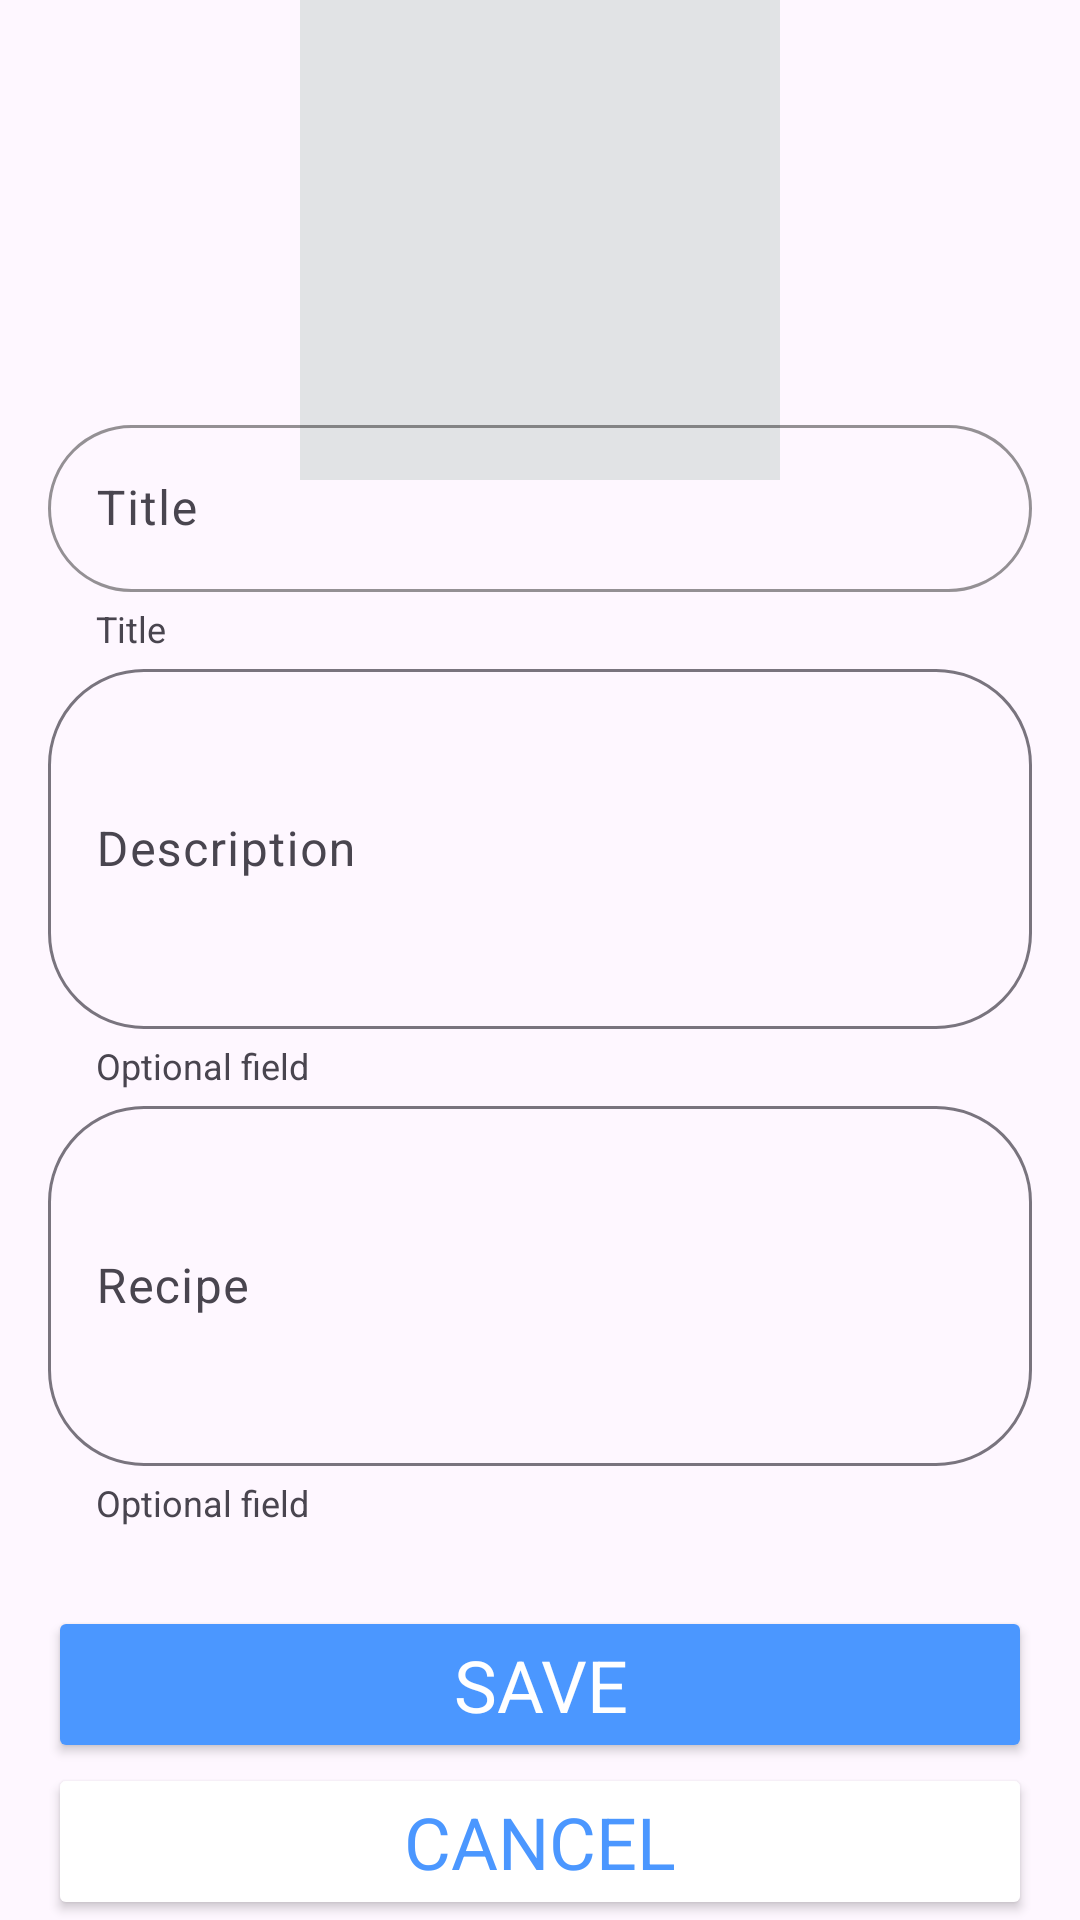

This screen was rendered from an Android layout file. Write that file and the resources it references.
<!-- AndroidManifest.xml: application theme Theme.CocktailBar -->
<!-- res/layout/fragment_new_cocktail.xml -->
<?xml version="1.0" encoding="utf-8"?>
<androidx.constraintlayout.widget.ConstraintLayout xmlns:android="http://schemas.android.com/apk/res/android"
    xmlns:app="http://schemas.android.com/apk/res-auto"
    xmlns:tools="http://schemas.android.com/tools"
    android:layout_width="match_parent"
    android:layout_height="match_parent"
    android:layout_marginTop="32dp"
    tools:context=".presentation.fragment.NewCocktailFragment">

    <ImageView
        android:id="@+id/cocktail_card_iv"
        android:layout_width="160dp"
        android:layout_height="160dp"
        android:scaleType="centerCrop"
        android:background="@color/material_dynamic_neutral90"

        app:layout_constraintBaseline_toTopOf="parent"
        app:layout_constraintEnd_toEndOf="parent"
        app:layout_constraintStart_toStartOf="parent"
        app:layout_constraintTop_toTopOf="parent" />

    <com.google.android.material.textfield.TextInputLayout
        android:id="@+id/cocktail_name_tv"
        android:layout_width="match_parent"
        android:layout_height="wrap_content"
        android:layout_marginHorizontal="16dp"
        android:importantForAutofill="no"
        android:inputType="text"
        android:singleLine="true"
        app:boxCornerRadiusBottomEnd="32dp"
        app:boxCornerRadiusBottomStart="32dp"
        app:boxCornerRadiusTopEnd="32dp"
        app:boxCornerRadiusTopStart="32dp"
        app:boxStrokeColor="@color/material_dynamic_neutral20"
        app:errorEnabled="true"
        app:helperText="Title"
        app:helperTextEnabled="true"
        app:helperTextTextAppearance="@style/DidactGothic.12"
        app:layout_constraintBottom_toTopOf="@+id/cocktail_description_tv"
        app:layout_constraintEnd_toEndOf="parent"
        app:layout_constraintStart_toStartOf="parent"
        app:layout_constraintTop_toBottomOf="@+id/cocktail_card_iv">

        <com.google.android.material.textfield.TextInputEditText
            android:id="@+id/texr"
            style="@style/DidactGothic.16"
            android:layout_width="match_parent"
            android:layout_height="match_parent"
            android:hint="@string/cocktail_name" />

    </com.google.android.material.textfield.TextInputLayout>

    <com.google.android.material.textfield.TextInputLayout
        android:id="@+id/cocktail_description_tv"
        android:layout_width="match_parent"
        android:layout_height="wrap_content"
        android:layout_marginHorizontal="16dp"
        android:importantForAutofill="no"
        android:inputType="text"
        android:singleLine="false"
        app:boxCornerRadiusBottomEnd="32dp"
        app:boxCornerRadiusBottomStart="32dp"
        app:boxCornerRadiusTopEnd="32dp"
        app:boxCornerRadiusTopStart="32dp"
        app:helperText="Optional field"
        app:helperTextEnabled="true"
        app:helperTextTextAppearance="@style/DidactGothic.12"
        app:layout_constraintBottom_toTopOf="@id/cocktail_recipe_tv"
        app:layout_constraintEnd_toEndOf="parent"
        app:layout_constraintStart_toStartOf="parent"
        app:layout_constraintTop_toBottomOf="@+id/cocktail_name_tv">

        <com.google.android.material.textfield.TextInputEditText
            style="@style/DidactGothic.16"
            android:layout_width="match_parent"
            android:layout_height="120dp"
            android:hint="@string/cocktail_description" />

    </com.google.android.material.textfield.TextInputLayout>

    <com.google.android.material.textfield.TextInputLayout
        android:id="@+id/cocktail_recipe_tv"
        android:layout_width="0dp"
        android:layout_height="wrap_content"
        android:layout_marginHorizontal="16dp"
        android:importantForAutofill="no"
        android:inputType="text"
        android:singleLine="false"
        app:boxCornerRadiusBottomEnd="32dp"
        app:boxCornerRadiusBottomStart="32dp"
        app:boxCornerRadiusTopEnd="32dp"
        app:boxCornerRadiusTopStart="32dp"
        app:helperText="Optional field"
        app:helperTextEnabled="true"
        app:helperTextTextAppearance="@style/DidactGothic.12"
        app:layout_constraintBottom_toTopOf="@+id/ingredients_layout"
        app:layout_constraintEnd_toEndOf="parent"
        app:layout_constraintStart_toStartOf="parent"
        app:layout_constraintTop_toBottomOf="@+id/cocktail_description_tv">

        <com.google.android.material.textfield.TextInputEditText
            style="@style/DidactGothic.16"
            android:layout_width="match_parent"
            android:layout_height="120dp"
            android:hint="@string/cocktail_recipe" />

    </com.google.android.material.textfield.TextInputLayout>


    <LinearLayout

        android:id="@+id/ingredients_layout"
        android:layout_width="match_parent"
        android:layout_height="50dp"
        app:layout_constraintTop_toBottomOf="@id/cocktail_recipe_tv"
        app:layout_constraintBottom_toTopOf="@id/save_btn"
        app:layout_constraintStart_toStartOf="parent"
android:orientation="horizontal"
        >

        <Button
            android:id="@+id/add_ingredient_btn"
            android:layout_width="50dp"
            android:layout_height="50dp"
            android:background="@drawable/baseline_add_24"
            android:backgroundTint="@color/blue"
            />

        <androidx.recyclerview.widget.RecyclerView
            android:id="@+id/ingredients_rv"
            android:layout_width="match_parent"
            android:layout_height="50dp"
            android:orientation="vertical"

            />

    </LinearLayout>

    <Button
        android:id="@+id/save_btn"
        style="@style/DidactGothic.24.White"
        android:layout_width="match_parent"
        android:layout_height="wrap_content"
        android:layout_marginHorizontal="16dp"
        android:backgroundTint="@color/blue"
        android:text="@string/save"
        app:layout_constraintBottom_toTopOf="@+id/cancel_btn"
        app:layout_constraintEnd_toEndOf="parent"
        app:layout_constraintStart_toStartOf="parent" />

    <Button
        android:id="@+id/cancel_btn"
        style="@style/DidactGothic.24.Blue"
        android:layout_width="match_parent"
        android:layout_height="wrap_content"
        android:layout_marginHorizontal="16dp"
        android:backgroundTint="@color/white"
        android:text="@string/cancel"
        app:layout_constraintBottom_toBottomOf="parent"
        app:layout_constraintEnd_toEndOf="parent"
        app:layout_constraintStart_toStartOf="parent"
        app:strokeColor="@color/blue"
        app:strokeWidth="1dp" />

</androidx.constraintlayout.widget.ConstraintLayout>
<!-- resources referenced by this layout -->
<resources>
  <color name="blue">#4B97FF</color>
  <color name="white">#FFFFFFFF</color>
  <string name="cancel">Cancel</string>
  <string name="cocktail_description">Description</string>
  <string name="cocktail_name">Title</string>
  <string name="cocktail_recipe">Recipe</string>
  <string name="save">Save</string>
  <style name="DidactGothic.12">
          <item name="android:textSize">12sp</item>
      </style>
  <style name="DidactGothic.16">
          <item name="android:textSize">16sp</item>
      </style>
  <style name="DidactGothic.24.Blue">
          <item name="android:textColor">@color/blue</item>
          <item name="backgroundTint">@color/white</item>
  
      </style>
  <style name="DidactGothic.24.White">
          <item name="android:textColor">@color/white</item>
          <item name="backgroundTint">@color/blue</item>
      </style>
  <style name="Theme.CocktailBar" parent="Base.Theme.CocktailBar" />
  <style name="Base.Theme.CocktailBar" parent="Theme.Material3.DayNight.NoActionBar">
          <item name="android:statusBarColor">@color/white</item>
          <item name="android:navigationBarColor">@color/white</item>
          <item name="android:windowLightStatusBar">true</item>
          <item name="android:windowLightNavigationBar" tools:targetApi="o_mr1">true</item>
          <item name="colorOnPrimary">@color/white</item>
          <item name="floatingActionButtonStyle">@style/FloatingActionButtonStyle</item>
          <item name="colorAccent">@color/blue</item>
      </style>
  <style name="FloatingActionButtonStyle" parent="Widget.Design.FloatingActionButton">
          <item name="shapeAppearanceOverlay">@style/ShapeStyle1</item>
      </style>
  <style name="ShapeStyle1" parent="ShapeAppearance.MaterialComponents.SmallComponent">
          <item name="cornerSize">50%</item>
          <item name="cornerFamilyTopLeft">rounded</item>
          <item name="cornerFamilyTopRight">rounded</item>
          <item name="cornerFamilyBottomLeft">rounded</item>
          <item name="cornerFamilyBottomRight">rounded</item>
      </style>
</resources>
